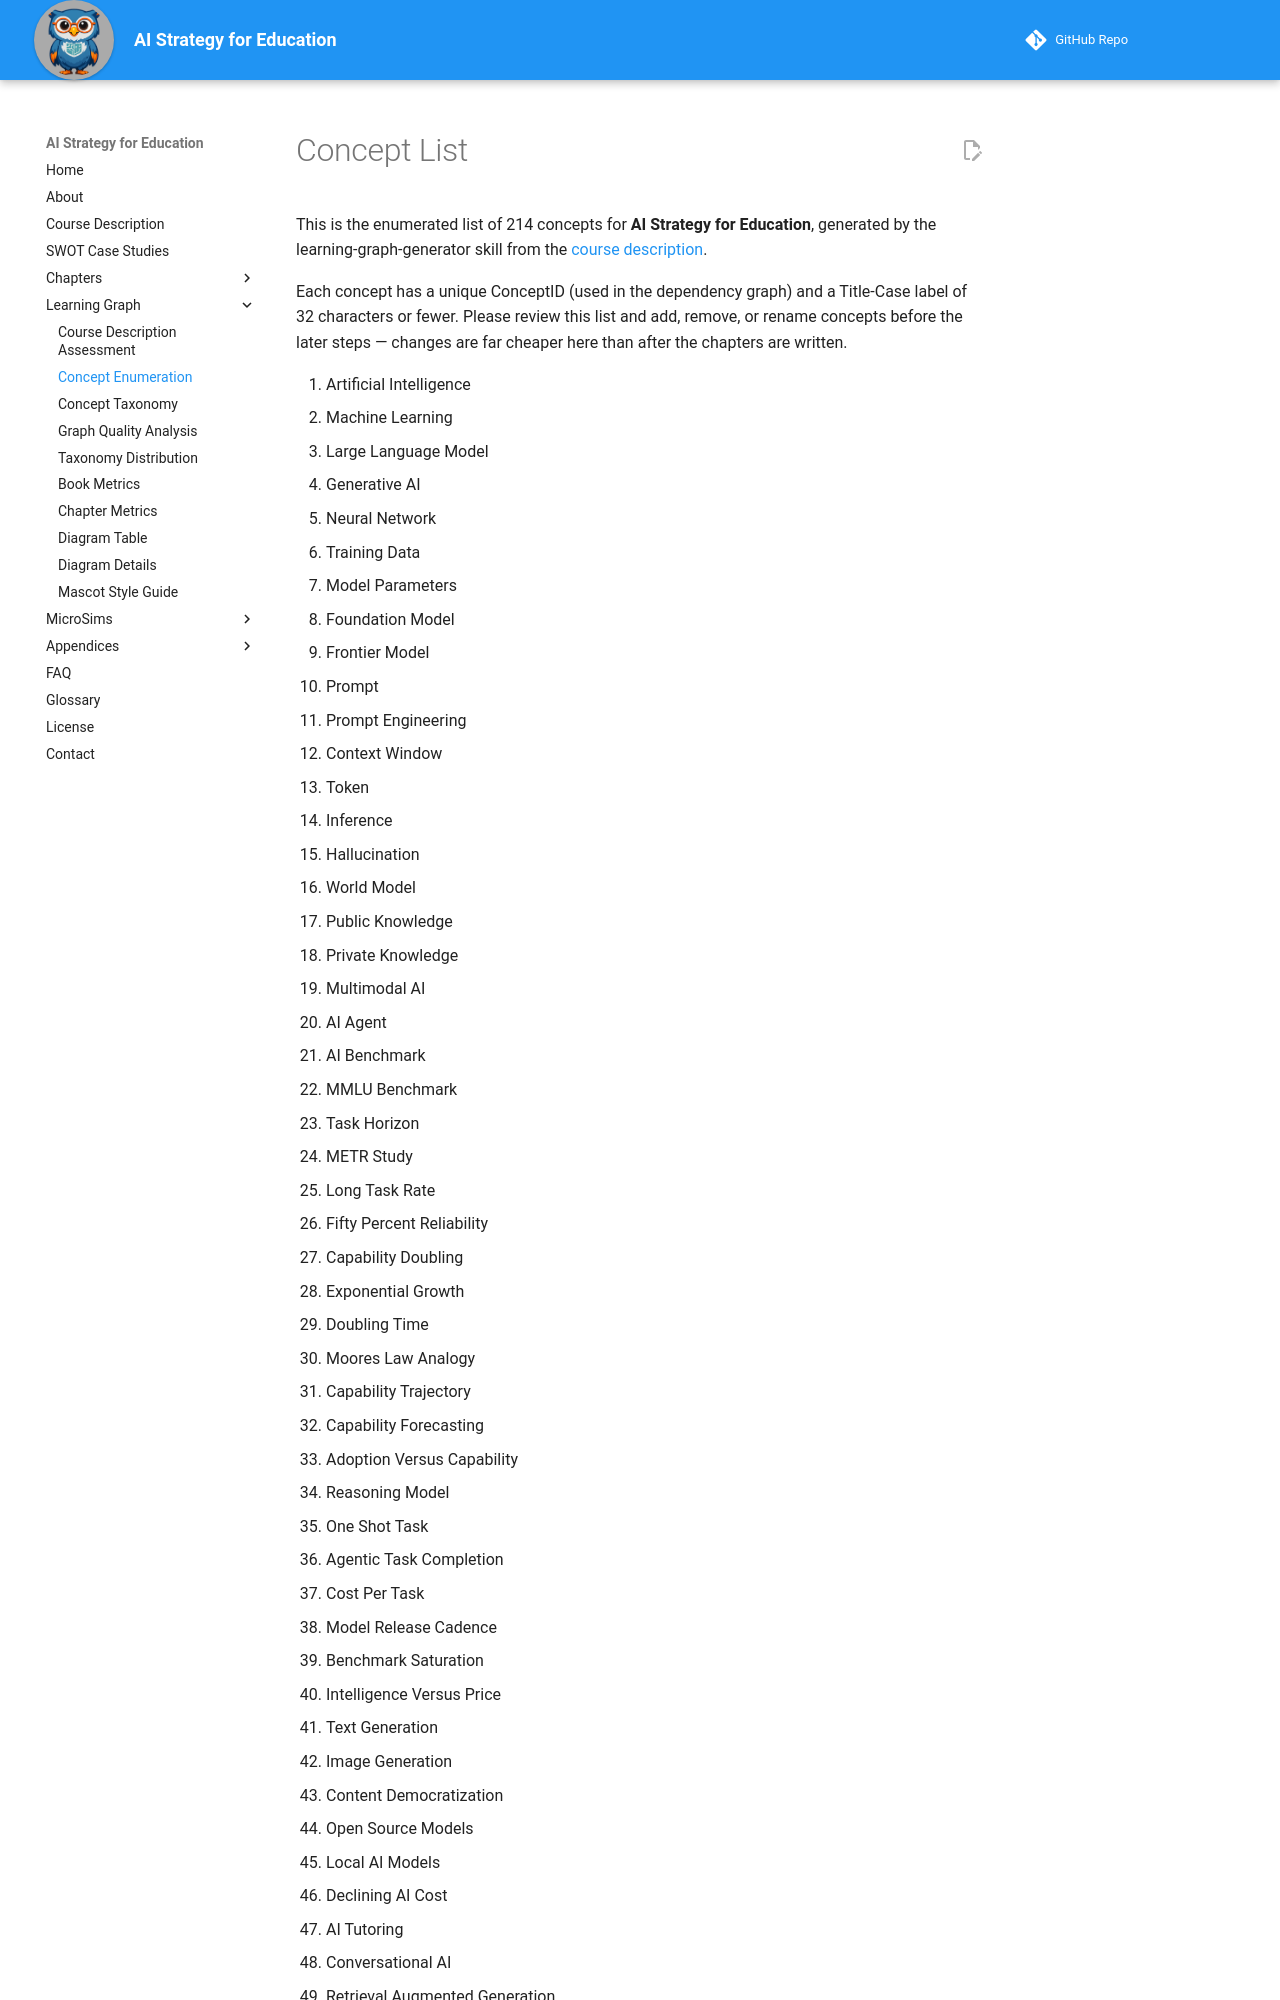

repository: dmccreary/ai-strategy-for-education · page: learning-graph/concept-list/index.html · generator: mkdocs

# Concept List

This is the enumerated list of 214 concepts for **AI Strategy for Education**, generated by
the learning-graph-generator skill from the [course description](../course-description.md).

Each concept has a unique ConceptID (used in the dependency graph) and a Title-Case label of
32 characters or fewer. Please review this list and add, remove, or rename concepts before the
later steps — changes are far cheaper here than after the chapters are written.
